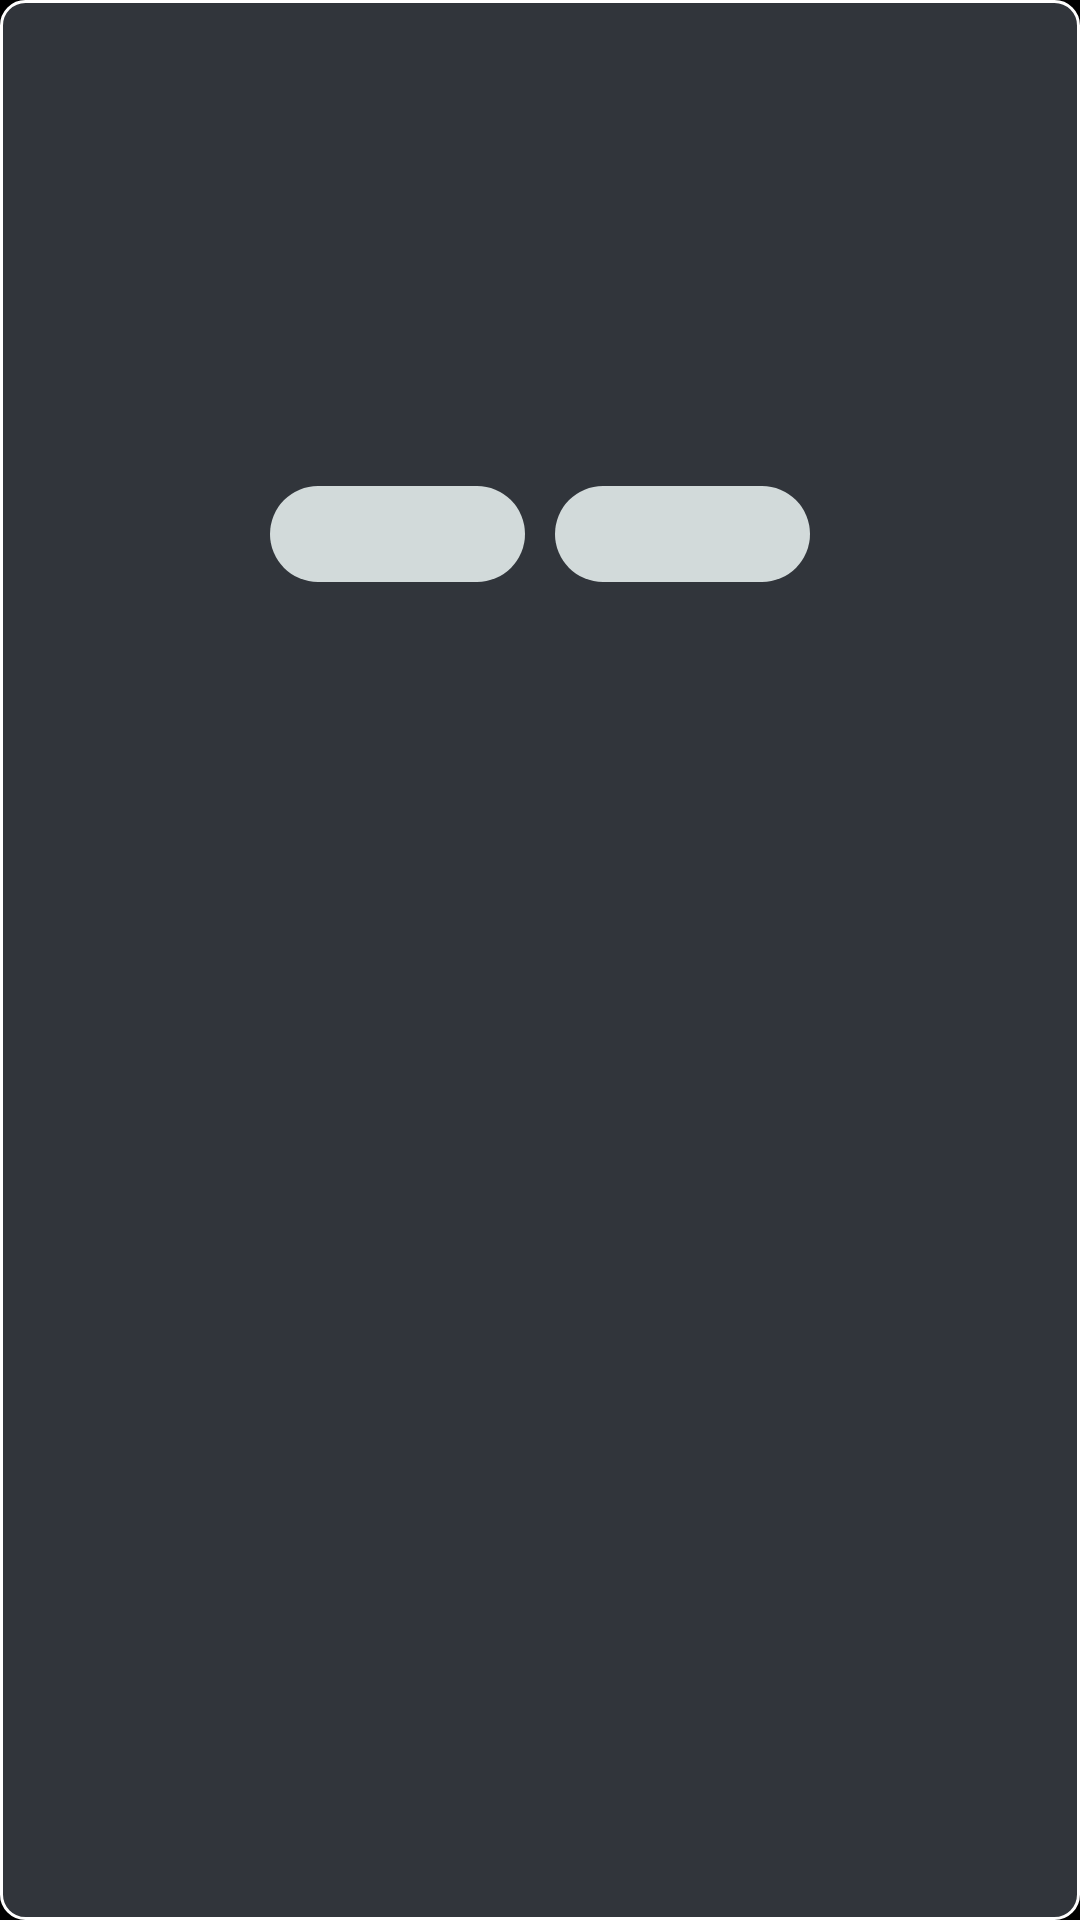

Here is an Android app screen rendered from its layout file. Give the layout XML and the strings, colors and styles it references.
<!-- AndroidManifest.xml: application theme android:Theme.Black.NoTitleBar.Fullscreen -->
<!-- res/layout/layout_custom_alert_dialog.xml -->
<?xml version="1.0" encoding="utf-8"?>
<LinearLayout xmlns:android="http://schemas.android.com/apk/res/android"
    xmlns:tools="http://schemas.android.com/tools"
    android:layout_width="700dp"
    android:layout_height="400dp"
    android:background="@drawable/shape_dialog"
    android:clickable="true"
    android:orientation="vertical">

    <LinearLayout
        android:layout_width="fill_parent"
        android:layout_height="wrap_content"
        android:layout_gravity="center"
        android:layout_marginTop="57dp"
        android:orientation="vertical">

        <TextView
            android:id="@+id/title"
            style="@style/text"
            android:layout_width="match_parent"
            android:layout_height="40.0dip"
            android:gravity="center"
            android:textSize="20sp" />

    </LinearLayout>

    <RelativeLayout
        android:layout_width="fill_parent"
        android:layout_height="wrap_content"
        android:layout_marginBottom="22dp"
        android:layout_marginTop="65dp"
        android:orientation="horizontal">


        <Button
            android:id="@+id/positiveButton"
            style="@style/dialog_button"
            android:layout_alignParentRight="true"
            android:layout_marginRight="90dp"
            tools:text="是" />


        <Button
            android:id="@+id/negativeButton"
            style="@style/dialog_button"
            android:layout_marginLeft="90dp"
            tools:text="否" />

    </RelativeLayout>

</LinearLayout>
<!-- resources referenced by this layout -->
<resources>
  <!-- drawable shape_dialog (drawable) -->
  <?xml version="1.0" encoding="utf-8"?>
  <shape xmlns:android="http://schemas.android.com/apk/res/android">
      <solid android:color="@color/very_dark_grayish_blue"></solid>
      <stroke
          android:width="1dp"
          android:color="@color/white" />
      <corners android:radius="8dp" />
  
  </shape>
  <style name="dialog_button" parent="@style/sdw_79351b">
          <item name="android:gravity">center</item>
          <item name="android:layout_width">85dp</item>
          <item name="android:layout_height">32dp</item>
          <item name="android:textSize">16sp</item>
          <item name="android:textColor">@color/very_dark_grayish_blue</item>
          <item name="android:shadowDx">1</item>
          <item name="android:shadowDy">1</item>
          <item name="android:shadowColor">@color/white</item>
          <item name="android:background">@drawable/selector_button</item>
      </style>
  <style name="text">
          <item name="android:lineSpacingExtra">4dp</item>
          <item name="android:textSize">18dp</item>
          <item name="android:textColor">@color/white</item>
      </style>
  <color name="very_dark_grayish_blue">#31353b</color>
  <color name="white">#ffffff</color>
  <style name="sdw_79351b">
          <item name="android:shadowColor">#ff79351b</item>
          <item name="android:shadowDx">0.0</item>
          <item name="android:shadowDy">1.0</item>
          <item name="android:shadowRadius">1.0</item>
      </style>
  <!-- drawable selector_button (drawable) -->
  <?xml version="1.0" encoding="utf-8"?>
  <selector xmlns:android="http://schemas.android.com/apk/res/android">
      <item android:state_focused="true">
          <shape android:shape="rectangle">
              <solid android:color="@color/pure_blue"></solid>
              <corners android:radius="50dp" />
          </shape>
      </item>
      <item android:state_focused="false">
          <shape android:shape="rectangle">
              <solid android:color="@color/light_grayish_cyan"></solid>
              <corners android:radius="50dp" />
          </shape>
      </item>
  </selector>
  <color name="pure_blue">#00beff</color>
  <color name="light_grayish_cyan">#d2dada</color>
</resources>
